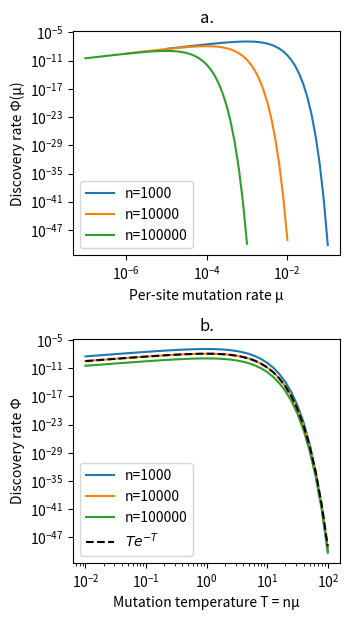

Write Python code to recreate this figure. (Note: this script raises an exception after producing the figure.)
import numpy as np
import matplotlib.pyplot as plt
import math

def log_binom(n, k):
    return math.lgamma(n+1) - math.lgamma(k+1) - math.lgamma(n-k+1)

def log_Hm(n, m, q):
    # log |H_m| = log C(n,m) + m log(q-1)
    return log_binom(n, m) + m*math.log(q-1)

def phi_theory(mu, n, q, Delta, C=1.0):
    # Exact expression used in the draft:
    # Phi ~ C 2^{-Delta} (1-mu)^n sum_{m=1}^n (mu/(q-1))^m
    r = mu/(q-1)
    if r >= 1:
        return np.nan
    s = r*(1 - r**n)/(1 - r)   # geometric sum to n
    return C*(2**(-Delta))*((1-mu)**n)*s

def phi_mc(mu, n, q, Delta, rng, trials=100000, kappa=1.0):
    # Monte Carlo proxy:
    # M ~ Bin(n,mu)
    # discovery given M=m is Bernoulli(p_m), with p_m = kappa * 2^{-Delta} / |H_m|
    M = rng.binomial(n, mu, size=trials)
    uniq, counts = np.unique(M, return_counts=True)
    disc = 0
    for m, c in zip(uniq, counts):
        if m == 0:
            continue
        p = kappa*(2**(-Delta))*math.exp(-log_Hm(n, int(m), q))
        if p > 1.0:
            p = 1.0
        if p <= 0.0:
            continue
        disc += rng.binomial(int(c), p)
    return disc / trials

# -----------------------
# Parameters
# -----------------------
q = 4
Delta = 10
ns = [10**3, 10**4, 10**5]

# "temperature" grid and corresponding mu = T/n
T_grid = np.logspace(-2, 2, 41)          # 0.01 .. 100
mus = {n: np.clip(T_grid/n, 1e-15, 0.49) for n in ns}

rng = np.random.default_rng(7)

# -----------------------
# Compute theory + MC
# -----------------------
phi_mc_vals = {}
phi_th_vals = {}
for n in ns:
    phi_mc_vals[n] = np.array([
        phi_mc(float(mu), n, q, Delta, rng, trials=100000, kappa=1.0)
        for mu in mus[n]
    ])
    phi_th_vals[n] = np.array([
        phi_theory(float(mu), n, q, Delta, C=1.0)
        for mu in mus[n]
    ])

# -----------------------
# Plot: Φ vs μ and Φ vs T
# -----------------------
L=.9
fig = plt.figure(figsize=(L*4,L*7))
ax1 = fig.add_subplot(2, 1, 1)
ax2 = fig.add_subplot(2, 1, 2)

for n in ns:
    ax1.set_xscale("log")
    ax1.set_yscale("log")
    ax1.plot(mus[n], phi_th_vals[n], linestyle="-", label=f"n={n}")
    #ax1.scatter(mus[n], phi_mc_vals[n], s=14, label=f"MC n={n}")

ax1.set_xlabel("Per-site mutation rate μ")
ax1.set_ylabel("Discovery rate Φ(μ)")
ax1.set_title("a.")
ax1.legend(fontsize=10, loc="best")

for n in ns:
    ax2.set_xscale("log")
    ax2.set_yscale("log")
    ax2.plot(T_grid, phi_th_vals[n], linestyle="-", label=f"n={n}")
    #ax2.scatter(T_grid, phi_mc_vals[n], s=14, label=f"MC n={n}")

ax2.set_xlabel("Mutation temperature T = nμ")
ax2.set_ylabel("Discovery rate Φ")
ax2.set_title("b.")

# Add Te^{-T} guide curve (scaled to match peak)
T = T_grid
guide = T * np.exp(-T)
scale = np.nanmax(phi_th_vals[10**4]) / np.max(guide)
ax2.plot(T, scale * guide, '--k',label='$Te^{-T}$' )

ax2.legend(fontsize=10, loc="best")
fig.tight_layout()

fig.savefig("temperature_scaling_sim.png", dpi=300, bbox_inches='tight',transparent=True)
fig.savefig("../pnas/Figures/temperature_scaling_sim.pdf", bbox_inches='tight',transparent=True)
print("Wrote temperature_scaling_sim.png and temperature_scaling_sim.pdf")
